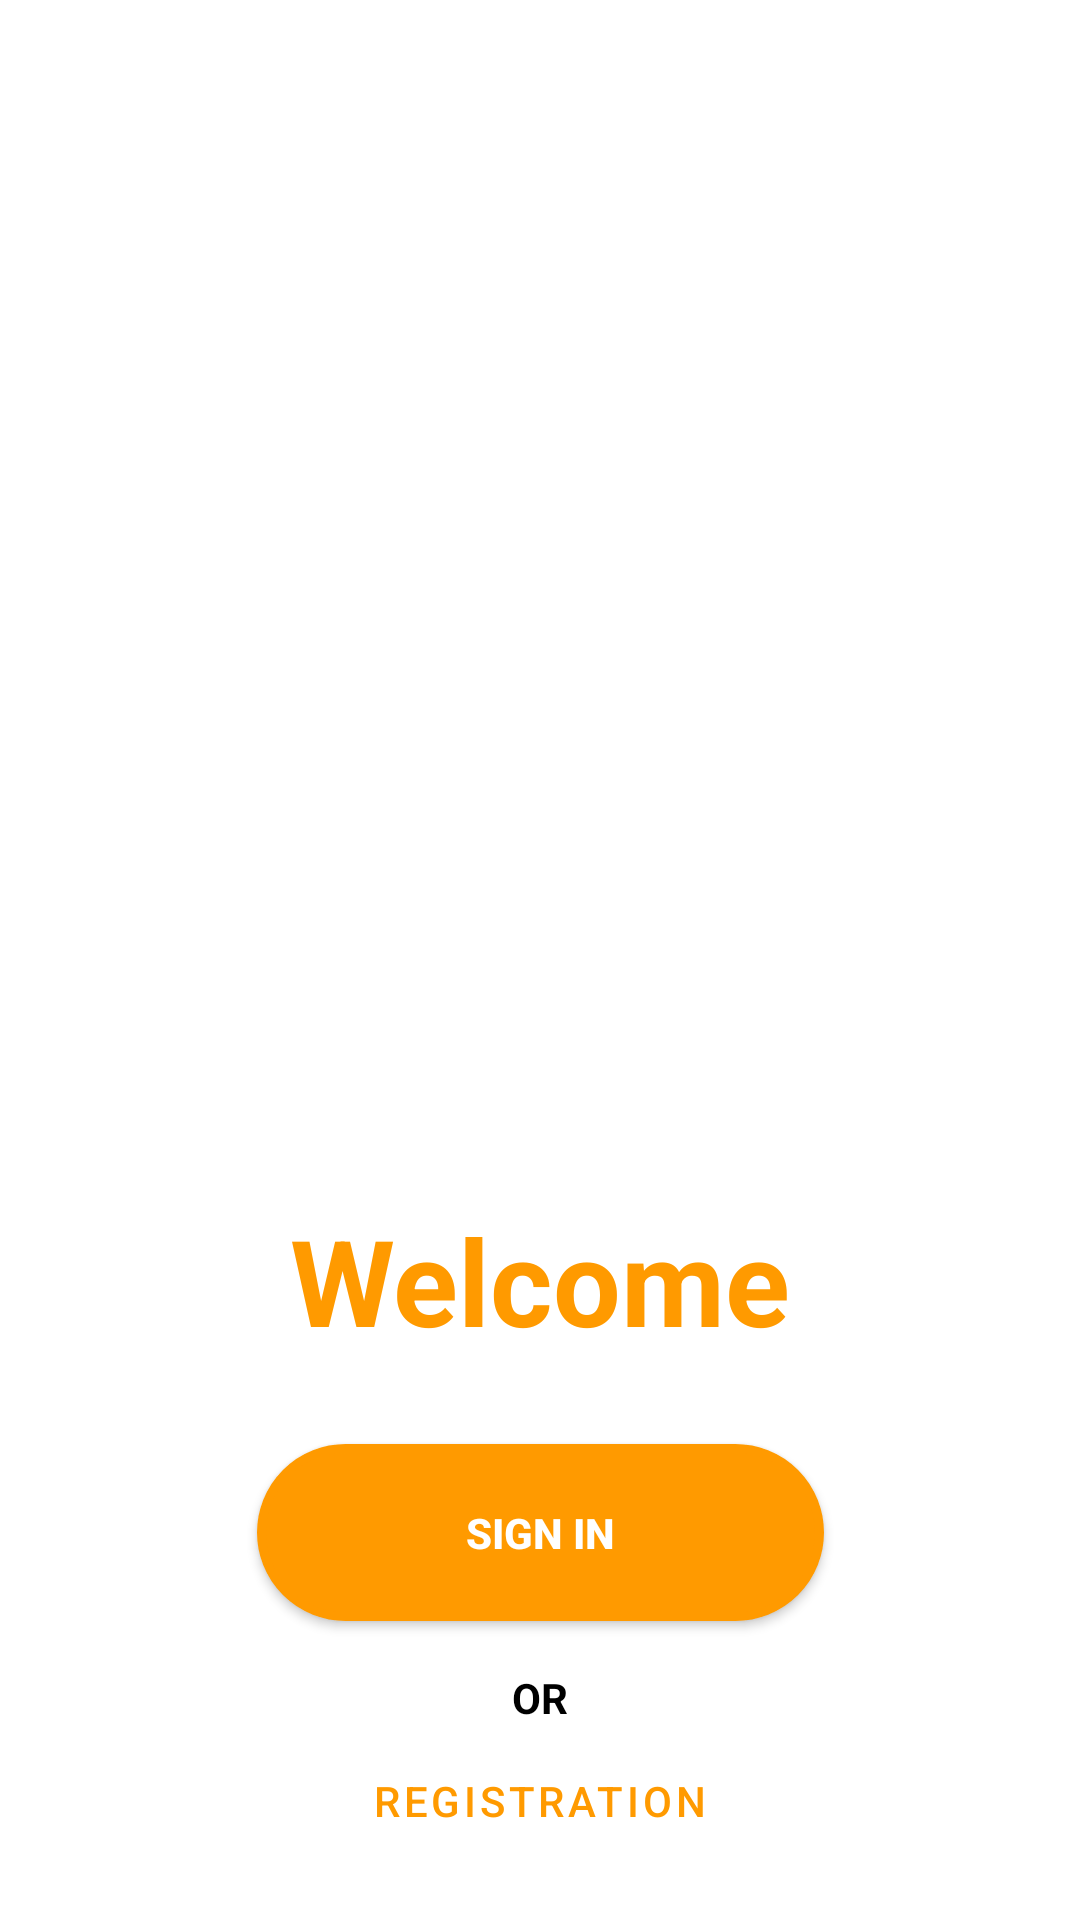

Android layout source for this screen:
<!-- AndroidManifest.xml: application theme Theme.FinalProject_Kotlin -->
<!-- res/layout/activity_splash.xml -->
<?xml version="1.0" encoding="utf-8"?>
<androidx.constraintlayout.widget.ConstraintLayout xmlns:android="http://schemas.android.com/apk/res/android"
    xmlns:app="http://schemas.android.com/apk/res-auto"
    xmlns:tools="http://schemas.android.com/tools"
    android:layout_width="match_parent"
    android:layout_height="match_parent"
    android:background="@color/white"
    tools:context=".First_Screen">

    

    <ImageView
        android:id="@+id/imageView"
        android:layout_width="0dp"
        android:layout_height="400dp"
        android:src="@drawable/ic_pizza_sharing_bro"
        app:layout_constraintEnd_toEndOf="parent"
        app:layout_constraintStart_toStartOf="parent"
        app:layout_constraintTop_toTopOf="parent" />

    <TextView
        android:id="@+id/textView2"
        android:layout_width="0dp"
        android:layout_height="wrap_content"
        android:gravity="center"
        android:text="Welcome"
        android:textColor="@color/yellow"
        android:textSize="40sp"
        android:textStyle="bold"
        app:layout_constraintEnd_toEndOf="parent"
        app:layout_constraintStart_toStartOf="parent"
        app:layout_constraintTop_toBottomOf="@+id/imageView" />

    <Button
        android:id="@+id/sign_in_button"
        android:layout_width="189dp"
        android:layout_height="59dp"
        android:layout_marginTop="28dp"
        android:background="@drawable/shape_button"
        android:elevation="5dp"
        android:text="sign in"
        android:textColor="@color/white"
        android:textStyle="bold"
        app:layout_constraintEnd_toEndOf="parent"
        app:layout_constraintStart_toStartOf="parent"
        app:layout_constraintTop_toBottomOf="@+id/textView2" />

    <TextView
        android:layout_width="match_parent"
        android:layout_height="wrap_content"
        android:layout_marginTop="16dp"
        android:gravity="center"
        android:text="OR"
        android:textColor="@color/black"
        android:textStyle="bold"
        app:layout_constraintEnd_toEndOf="parent"
        app:layout_constraintHorizontal_bias="0.0"
        app:layout_constraintStart_toStartOf="parent"
        app:layout_constraintTop_toBottomOf="@+id/sign_in_button" />

    <Button
        android:id="@+id/register_button"
        style="@style/Widget.MaterialComponents.Button.OutlinedButton"
        android:layout_width="wrap_content"
        android:layout_height="wrap_content"
        android:layout_marginTop="36dp"
        android:background="@drawable/shape_button"
        android:text="registration"
        app:layout_constraintEnd_toEndOf="@+id/sign_in_button"
        app:layout_constraintHorizontal_bias="0.488"
        app:layout_constraintStart_toStartOf="@+id/sign_in_button"
        app:layout_constraintTop_toBottomOf="@+id/sign_in_button" />

</androidx.constraintlayout.widget.ConstraintLayout>
<!-- resources referenced by this layout -->
<resources>
  <color name="black">#FF000000</color>
  <color name="white">#FFFFFFFF</color>
  <color name="yellow">#FF9A00</color>
  <!-- drawable shape_button (drawable) -->
  <?xml version="1.0" encoding="utf-8"?>
  <shape xmlns:android="http://schemas.android.com/apk/res/android">
  
  
      <solid
          android:color="@color/yellow"/>
      <corners
          android:radius="50dp"/>
      <stroke
          android:color="@color/yellow"
          android:width="3dp"/>
  </shape>
  <style name="Theme.FinalProject_Kotlin" parent="Theme.MaterialComponents.DayNight.NoActionBar">
          
          <item name="colorPrimary">@color/yellow</item>
          <item name="colorPrimaryDark">@color/white</item>
          <item name="colorAccent">@color/brown</item>
          
      </style>
  <color name="brown">#433232</color>
</resources>
